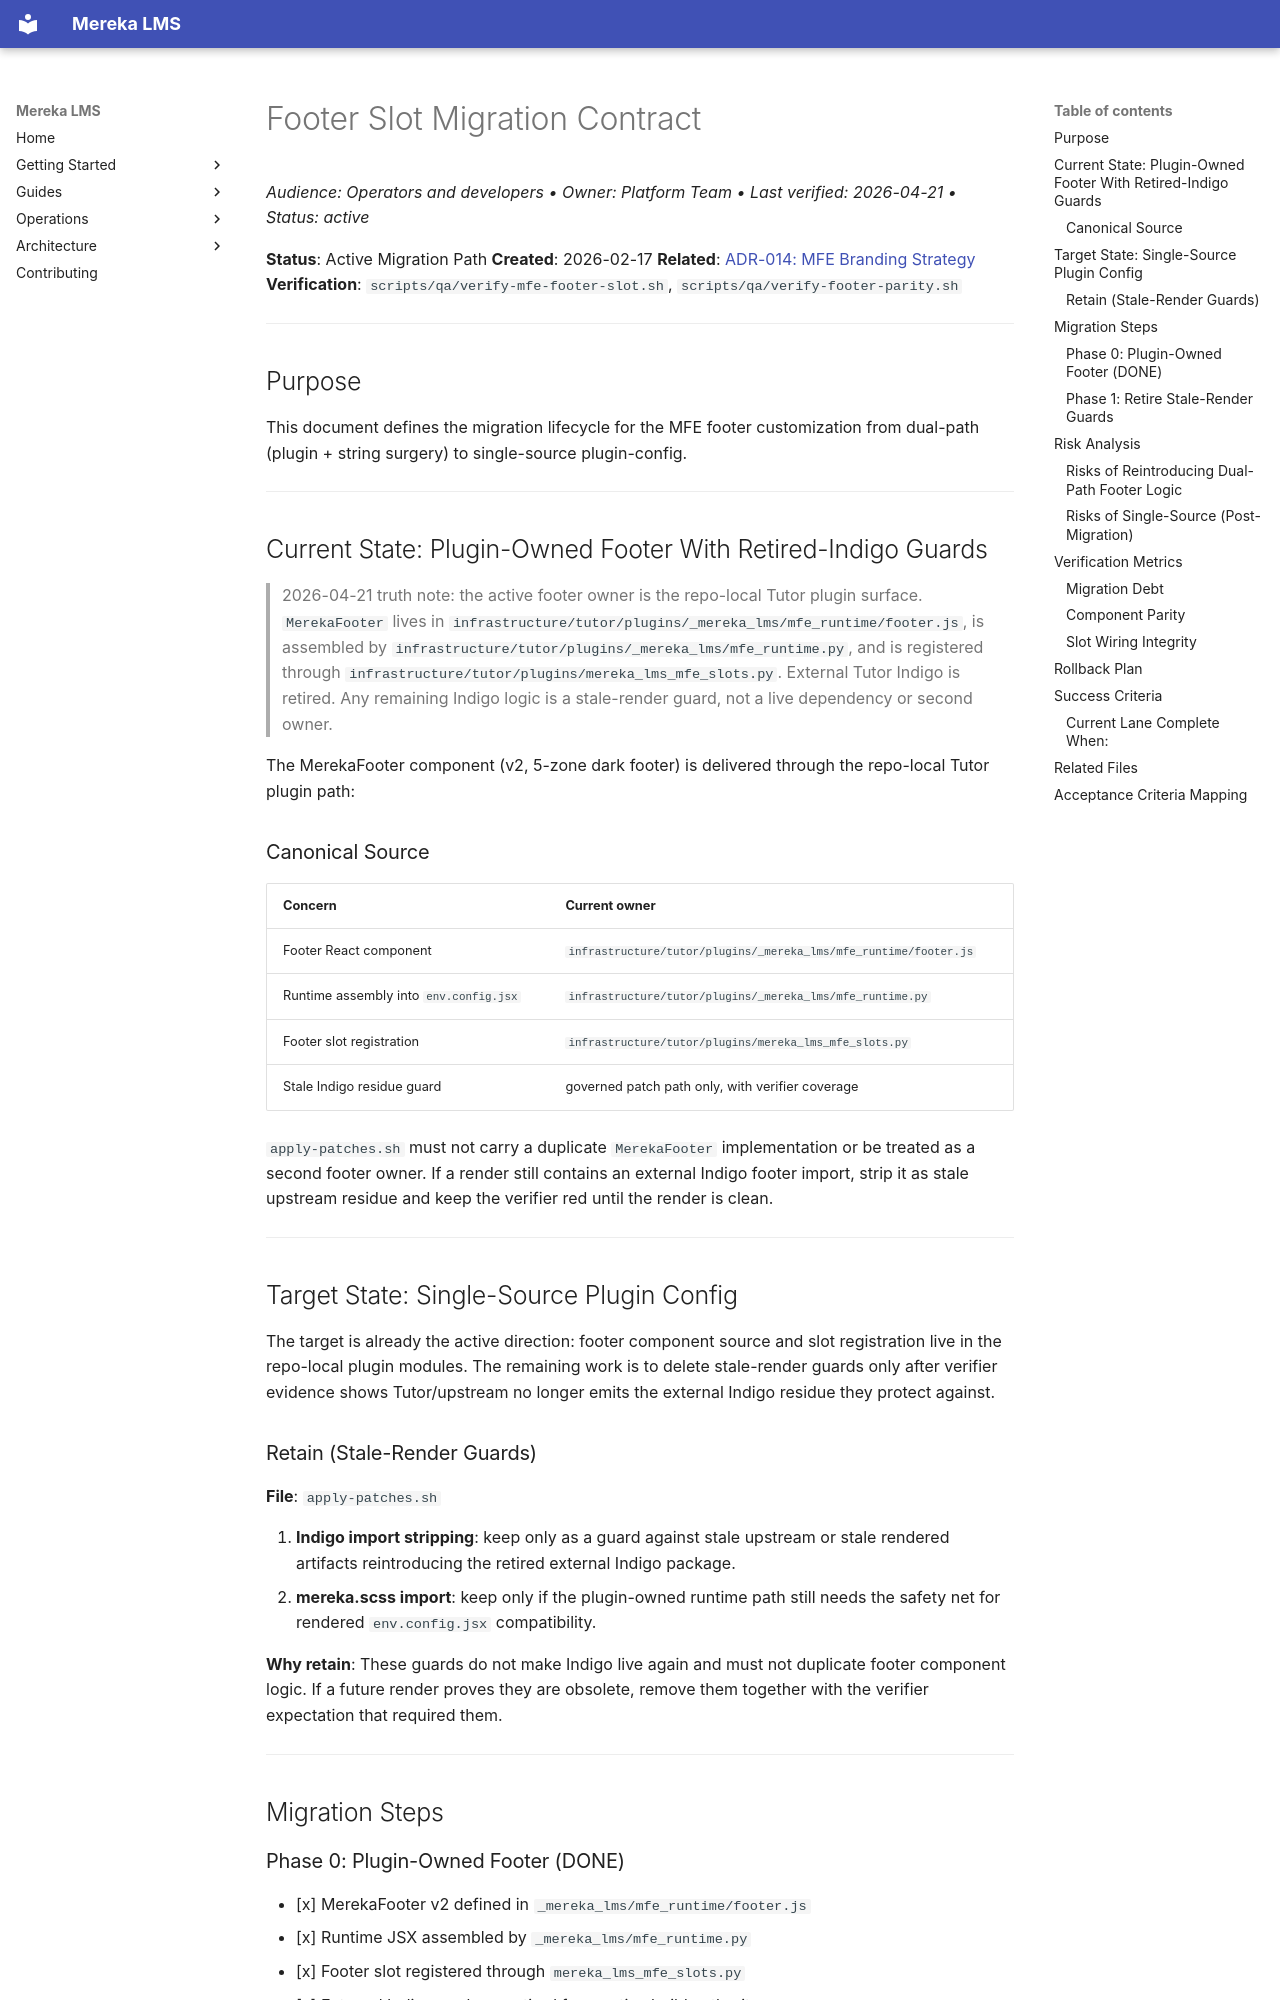

repository: lifeofgurpreet/mereka-lms-prototype · page: ops/runbooks/architecture/FOOTER_SLOT_MIGRATION/index.html · generator: mkdocs

# Footer Slot Migration Contract
_Audience: Operators and developers • Owner: Platform Team • Last verified: 2026-04-21 • Status: active_

**Status**: Active Migration Path
**Created**: 2026-02-17
**Related**: [ADR-014: MFE Branding Strategy](../../../programs/frontend/MFE_BRANDING_MIGRATION_DECISION.md)
**Verification**: `scripts/qa/verify-mfe-footer-slot.sh`, `scripts/qa/verify-footer-parity.sh`

---

## Purpose

This document defines the migration lifecycle for the MFE footer customization from dual-path (plugin + string surgery) to single-source plugin-config.

---

## Current State: Plugin-Owned Footer With Retired-Indigo Guards

> 2026-04-21 truth note: the active footer owner is the repo-local Tutor plugin
> surface. `MerekaFooter` lives in
> `infrastructure/tutor/plugins/_mereka_lms/mfe_runtime/footer.js`, is assembled
> by `infrastructure/tutor/plugins/_mereka_lms/mfe_runtime.py`, and is registered
> through `infrastructure/tutor/plugins/mereka_lms_mfe_slots.py`. External Tutor
> Indigo is retired. Any remaining Indigo logic is a stale-render guard, not a
> live dependency or second owner.

The MerekaFooter component (v2, 5-zone dark footer) is delivered through the
repo-local Tutor plugin path:

### Canonical Source

| Concern | Current owner |
|---|---|
| Footer React component | `infrastructure/tutor/plugins/_mereka_lms/mfe_runtime/footer.js` |
| Runtime assembly into `env.config.jsx` | `infrastructure/tutor/plugins/_mereka_lms/mfe_runtime.py` |
| Footer slot registration | `infrastructure/tutor/plugins/mereka_lms_mfe_slots.py` |
| Stale Indigo residue guard | governed patch path only, with verifier coverage |

`apply-patches.sh` must not carry a duplicate `MerekaFooter` implementation or
be treated as a second footer owner. If a render still contains an external
Indigo footer import, strip it as stale upstream residue and keep the verifier
red until the render is clean.

---

## Target State: Single-Source Plugin Config

The target is already the active direction: footer component source and slot
registration live in the repo-local plugin modules. The remaining work is to
delete stale-render guards only after verifier evidence shows Tutor/upstream no
longer emits the external Indigo residue they protect against.

### Retain (Stale-Render Guards)

**File**: `apply-patches.sh`

1. **Indigo import stripping**: keep only as a guard against stale upstream or
   stale rendered artifacts reintroducing the retired external Indigo package.
2. **mereka.scss import**: keep only if the plugin-owned runtime path still
   needs the safety net for rendered `env.config.jsx` compatibility.

**Why retain**: These guards do not make Indigo live again and must not
duplicate footer component logic. If a future render proves they are obsolete,
remove them together with the verifier expectation that required them.

---

## Migration Steps
